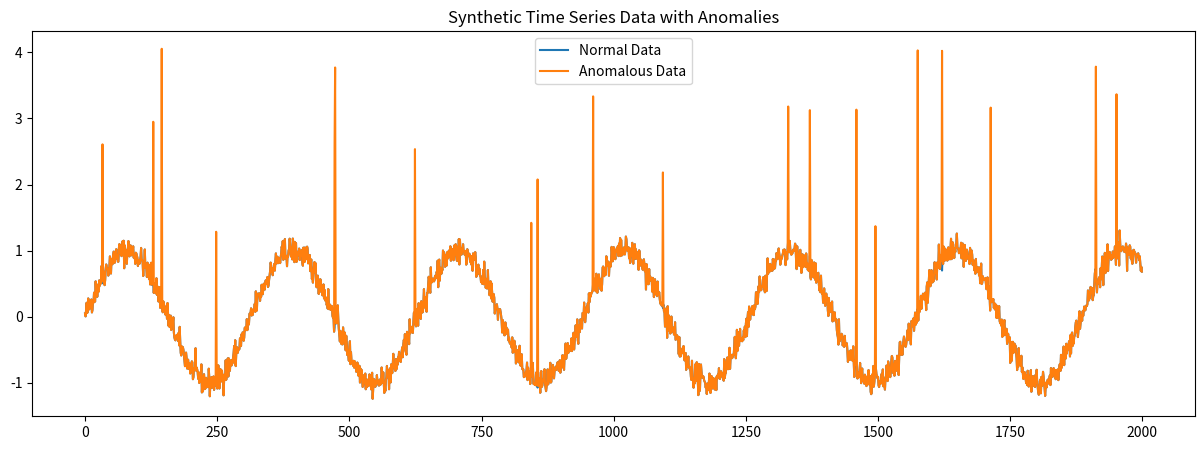

Write Python code to recreate this figure.
import numpy as np
import matplotlib.pyplot as plt
import pandas as pd

# Generate synthetic time series data
np.random.seed(42)
time_steps = 2000

# Normal pattern (sinusoidal signal)
x = np.arange(0, time_steps)
normal_data = np.sin(0.02 * x) + 0.1 * np.random.randn(time_steps)

# Introduce anomalies
anomaly_indices = np.random.choice(time_steps, size=20, replace=False)
anomaly_data = normal_data.copy()
anomaly_data[anomaly_indices] += np.random.uniform(2, 4, size=len(anomaly_indices))

# Plotting the data
plt.figure(figsize=(15, 5))
plt.plot(normal_data, label='Normal Data')
plt.plot(anomaly_data, label='Anomalous Data')
plt.title('Synthetic Time Series Data with Anomalies')
plt.legend()
plt.show()

# Save data to a DataFrame
data = pd.DataFrame({
    "value": anomaly_data
})
